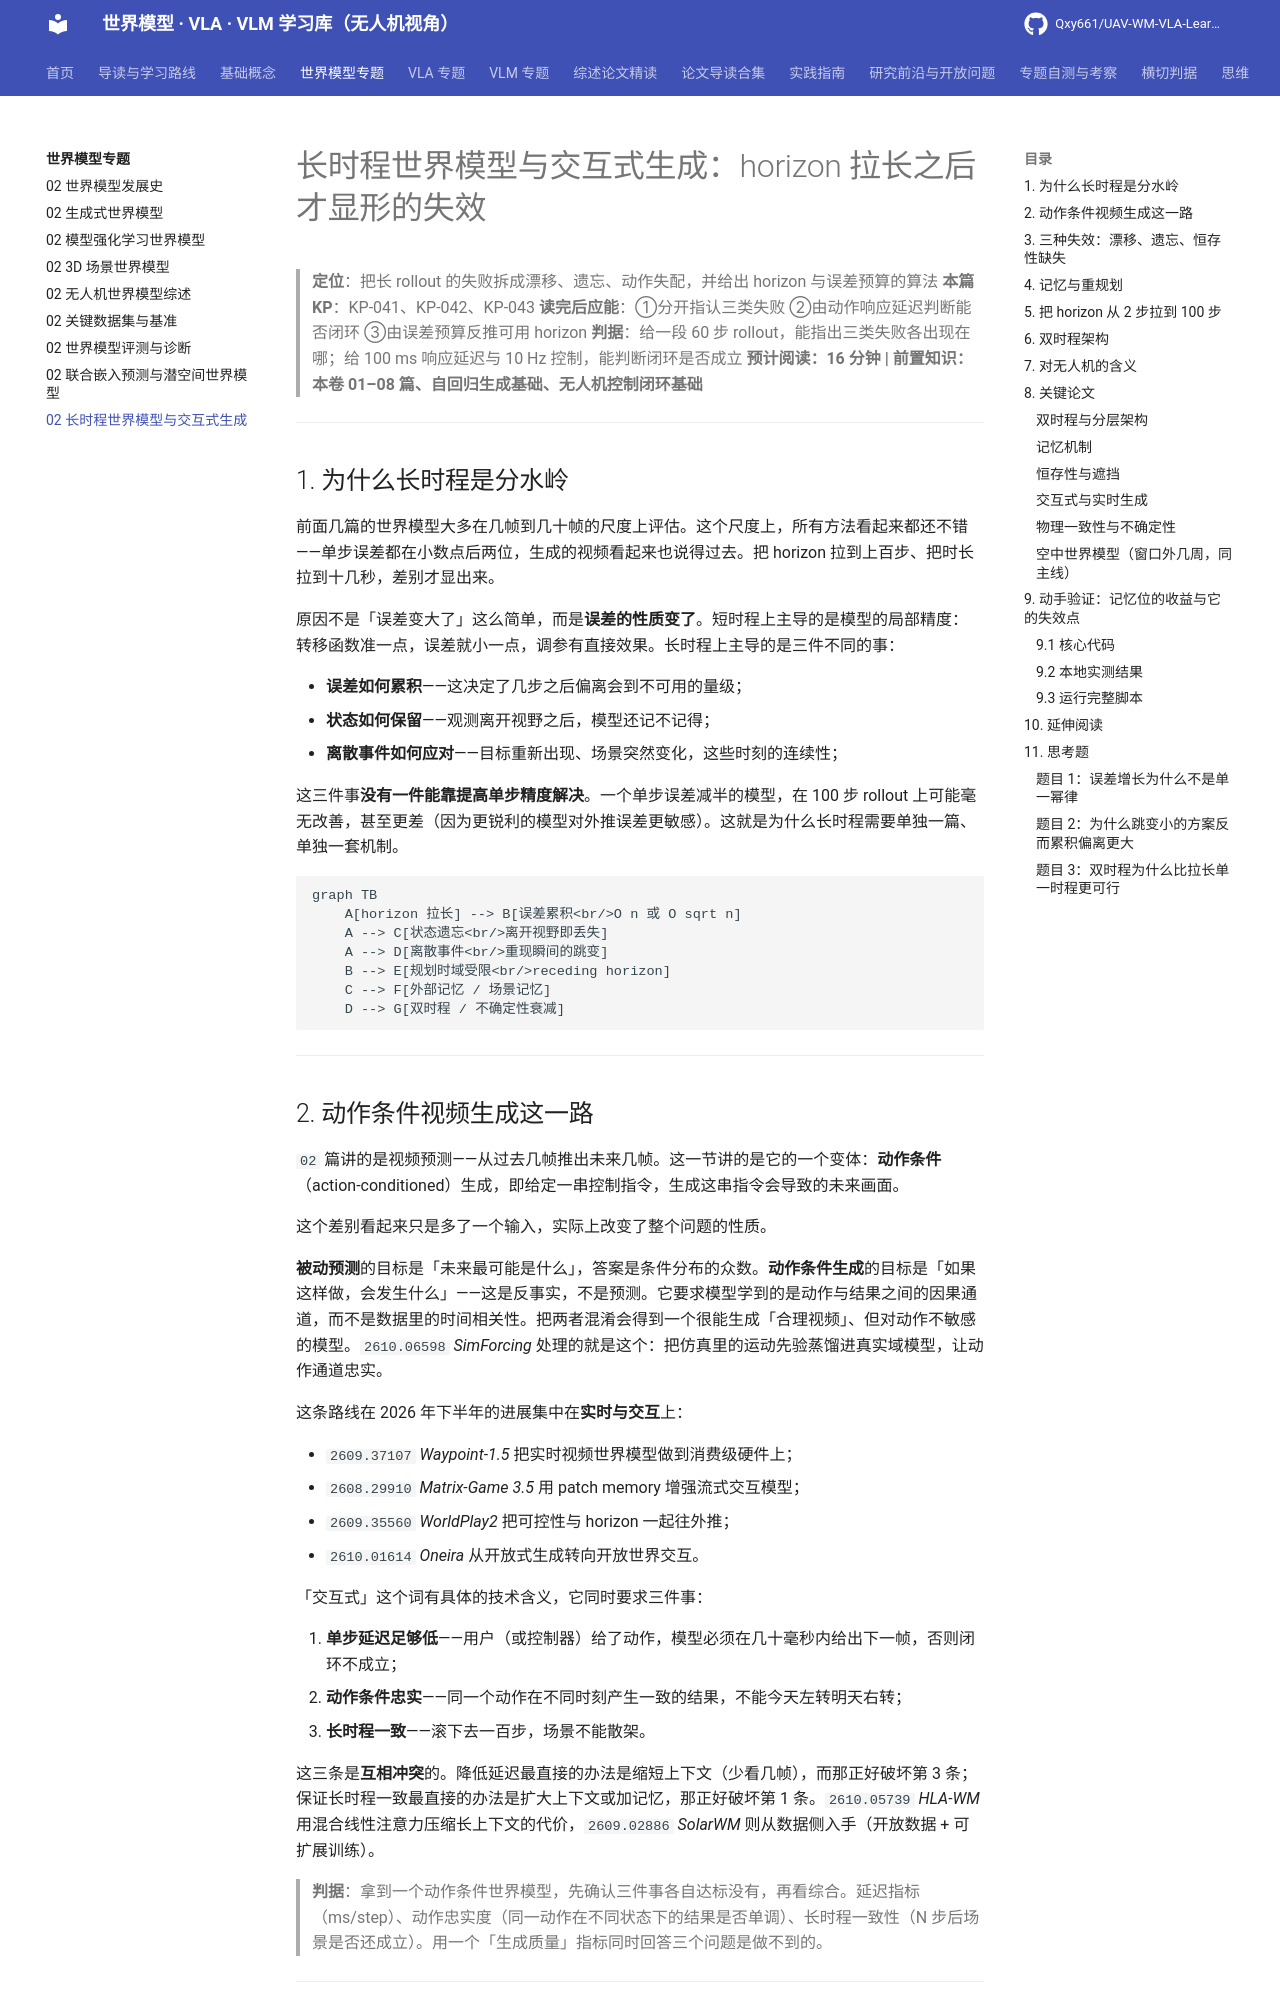

repository: Qxy661/UAV-WM-VLA-Learning · page: docs/02-世界模型专题/09-长时程世界模型与交互式生成.html · generator: mkdocs

# 长时程世界模型与交互式生成：horizon 拉长之后才显形的失效

> **定位**：把长 rollout 的失败拆成漂移、遗忘、动作失配，并给出 horizon 与误差预算的算法
> **本篇 KP**：KP-041、KP-042、KP-043
> **读完后应能**：①分开指认三类失败 ②由动作响应延迟判断能否闭环 ③由误差预算反推可用 horizon
> **判据**：给一段 60 步 rollout，能指出三类失败各出现在哪；给 100 ms 响应延迟与 10 Hz 控制，能判断闭环是否成立
> **预计阅读：16 分钟 | 前置知识：本卷 01–08 篇、自回归生成基础、无人机控制闭环基础**

---

## 1. 为什么长时程是分水岭

前面几篇的世界模型大多在几帧到几十帧的尺度上评估。这个尺度上，所有方法看起来都还不错——单步误差都在小数点后两位，生成的视频看起来也说得过去。把 horizon 拉到上百步、把时长拉到十几秒，差别才显出来。

原因不是「误差变大了」这么简单，而是**误差的性质变了**。短时程上主导的是模型的局部精度：转移函数准一点，误差就小一点，调参有直接效果。长时程上主导的是三件不同的事：

- **误差如何累积**——这决定了几步之后偏离会到不可用的量级；
- **状态如何保留**——观测离开视野之后，模型还记不记得；
- **离散事件如何应对**——目标重新出现、场景突然变化，这些时刻的连续性；

这三件事**没有一件能靠提高单步精度解决**。一个单步误差减半的模型，在 100 步 rollout 上可能毫无改善，甚至更差（因为更锐利的模型对外推误差更敏感）。这就是为什么长时程需要单独一篇、单独一套机制。

```mermaid
graph TB
    A[horizon 拉长] --> B[误差累积<br/>O n 或 O sqrt n]
    A --> C[状态遗忘<br/>离开视野即丢失]
    A --> D[离散事件<br/>重现瞬间的跳变]
    B --> E[规划时域受限<br/>receding horizon]
    C --> F[外部记忆 / 场景记忆]
    D --> G[双时程 / 不确定性衰减]
```

---

## 2. 动作条件视频生成这一路

`02` 篇讲的是视频预测——从过去几帧推出未来几帧。这一节讲的是它的一个变体：**动作条件**（action-conditioned）生成，即给定一串控制指令，生成这串指令会导致的未来画面。

这个差别看起来只是多了一个输入，实际上改变了整个问题的性质。

**被动预测**的目标是「未来最可能是什么」，答案是条件分布的众数。**动作条件生成**的目标是「如果这样做，会发生什么」——这是反事实，不是预测。它要求模型学到的是动作与结果之间的因果通道，而不是数据里的时间相关性。把两者混淆会得到一个很能生成「合理视频」、但对动作不敏感的模型。`2610.06598` *SimForcing* 处理的就是这个：把仿真里的运动先验蒸馏进真实域模型，让动作通道忠实。

这条路线在 2026 年下半年的进展集中在**实时与交互**上：

- `2609.37107` *Waypoint-1.5* 把实时视频世界模型做到消费级硬件上；
- `2608.29910` *Matrix-Game 3.5* 用 patch memory 增强流式交互模型；
- `2609.35560` *WorldPlay2* 把可控性与 horizon 一起往外推；
- `2610.01614` *Oneira* 从开放式生成转向开放世界交互。

「交互式」这个词有具体的技术含义，它同时要求三件事：

1. **单步延迟足够低**——用户（或控制器）给了动作，模型必须在几十毫秒内给出下一帧，否则闭环不成立；
2. **动作条件忠实**——同一个动作在不同时刻产生一致的结果，不能今天左转明天右转；
3. **长时程一致**——滚下去一百步，场景不能散架。

这三条是**互相冲突**的。降低延迟最直接的办法是缩短上下文（少看几帧），而那正好破坏第 3 条；保证长时程一致最直接的办法是扩大上下文或加记忆，那正好破坏第 1 条。`2610.05739` *HLA-WM* 用混合线性注意力压缩长上下文的代价，`2609.02886` *SolarWM* 则从数据侧入手（开放数据 + 可扩展训练）。

> **判据**：拿到一个动作条件世界模型，先确认三件事各自达标没有，再看综合。延迟指标（ms/step）、动作忠实度（同一动作在不同状态下的结果是否单调）、长时程一致性（N 步后场景是否还成立）。用一个「生成质量」指标同时回答三个问题是做不到的。

---

## 3. 三种失效：漂移、遗忘、恒存性缺失

horizon 拉长之后暴露的失效有三种，机制完全不同。

**漂移（drift / 误差累积）**是最熟悉的一种，`02` 篇的 `m_exposure_bias.py` 与 `07` 篇的 Demo T 都量过。自回归生成时，每一步的输入都是自己的输出，训练时看到的却是真值——这个分布不匹配叫曝光偏差（exposure bias）。误差按两种方式增长：含系统偏差的部分线性累积（n 倍），随机部分按 √n 增长。本卷 `07` 篇已经给过这个比值的实测：5.40–5.52，理论 √30 = 5.477。

**遗忘（forgetting）**是第二种，也更隐蔽：观测离开视野之后，模型对它的记忆以多快的速度衰减。这一条在被动视频预测里不显眼（因为预测时域短），在交互式导航里是致命的——无人机飞过一小段距离后回头，场景变了样。2026 年下半年一批工作专门做这个：

- `2609.37690` *Honeycomb* 用**固定大小的场景记忆表示**，好处是记忆开销不随 horizon 增长；
- `2609.28466` *The Past Frames the Future* 处理自回归视频生成里的记忆机制；
- `2608.23565` *ReWorld* 把长时程记忆做进交互式世界模型；
- `2610.02521` *Spatial Memory Intelligence* 把记忆与「理解」绑起来，而不是无差别地存。

**恒存性缺失（object permanence）**是第三种，也是最有意思的一种。它不是说模型忘了目标在哪，而是说模型**没有把「被挡住的目标」与「重新出现的目标」认成同一个东西**。`2610.07355` *Tracking Is Not Permanence: What Video World Models Keep of a Hidden Object* 的标题就是这条结论：视频世界模型能把目标跟住（tracking），但目标被遮住再出现时，它保留的不是「这个目标一直都在」，而是「这里刚才有个东西」。两者的区别在重现那一帧暴露出来——恒存性缺失的模型会把它当成一个新出现的目标处理，位置、速度、身份全部重置。

这三种失效的判据不同，**测法也必须不同**：

> **判据**：漂移看误差随步数的增长曲线（是 n 还是 √n）；遗忘看观测离开视野后误差的衰减时间常数；恒存性看**离散事件**——遮挡结束时那一帧的跳变。前两者是连续量，第三者只能靠事件触发来测。用连续指标去测恒存性，会把那一帧的跳变平均掉。本卷 `07` 篇 Demo T 的 D3 就是为这类事件设计的诊断量，同一个失效在全程平均指标与事件指标上差 6.7 倍。

---
